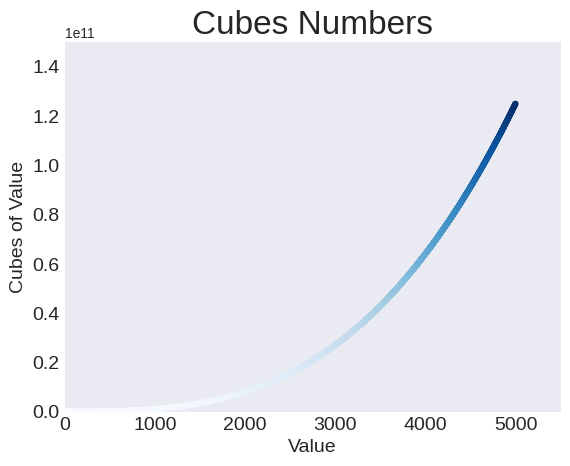

Recreate this plot in Python.
import matplotlib.pyplot as plt

x_values = range(1, 5001)
y_values = [x**3 for x in x_values]
plt.style.use('seaborn-v0_8-dark')
fig, ax = plt.subplots()
ax.scatter(x_values, y_values, c=y_values, cmap=plt.cm.Blues, s=10)

# Set chart title and label axes.
ax.set_title("Cubes Numbers", fontsize=24)
ax.set_xlabel("Value", fontsize=14)
ax.set_ylabel("Cubes of Value", fontsize=14)
# Set size of tick labels.
ax.tick_params(axis='both', which='major', labelsize=14)

# Set the range for each axis.
ax.axis([0, 5501, 0, 150_000_000_000])
plt.savefig('cubic_plot.png', bbox_inches='tight')
